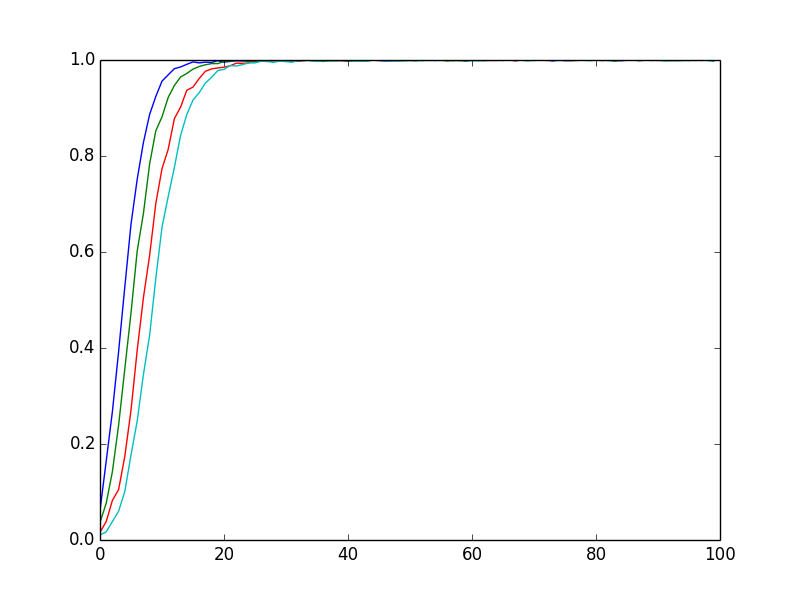

The table this chart was drawn from, first rows:
0, 0.0105, 8, 8.2264, 15, 9, 21.0286, 93
1, 0.017, 8, 8.606, 18, 23, 54.98, 202
2, 0.0385, 8, 8.535, 17, 28, 75.93, 228
3, 0.06, 8, 8.486, 17, 36, 90.42, 250
4, 0.101, 8, 8.471, 16, 43, 103.9, 274
5, 0.177, 8, 8.48, 17, 52, 116.7, 284
6, 0.248, 8, 8.487, 17, 58, 128.8, 287
7, 0.3445, 8, 8.511, 18, 65, 140, 298
8, 0.4265, 8, 8.526, 17, 69, 150.5, 310
9, 0.545, 8, 8.548, 17, 76, 159.9, 315
10, 0.6515, 8, 8.601, 18, 83, 168.4, 329
11, 0.7155, 8, 8.652, 19, 83, 175.8, 359
12, 0.7765, 8, 8.707, 22, 83, 182.1, 367
13, 0.843, 8, 8.766, 23, 89, 187.4, 369
14, 0.8865, 8, 8.809, 24, 94, 191.8, 370
15, 0.9165, 8, 8.855, 29, 94, 195.4, 372
16, 0.932, 8, 8.886, 36, 94, 198.5, 372
17, 0.952, 8, 8.93, 36, 97, 201.1, 374
18, 0.964, 8, 8.968, 37, 100, 203.3, 375
19, 0.978, 8, 8.997, 38, 108, 205.1, 376
20, 0.9805, 8, 9.021, 38, 114, 206.6, 377
21, 0.9885, 8, 9.041, 38, 114, 207.9, 378
22, 0.9875, 8, 9.057, 38, 114, 209, 379
23, 0.9905, 8, 9.069, 39, 119, 210, 382
24, 0.994, 8, 9.08, 39, 119, 210.8, 382
25, 0.994, 8, 9.086, 39, 121, 211.5, 382
26, 0.9975, 8, 9.091, 41, 121, 212, 382
27, 0.997, 8, 9.099, 43, 121, 212.6, 382
28, 0.995, 8, 9.103, 42, 121, 213, 382
29, 0.998, 8, 9.107, 47, 121, 213.4, 386
30, 0.9965, 8, 9.11, 47, 121, 213.7, 387
31, 0.9955, 8, 9.112, 47, 121, 213.9, 387
32, 0.999, 8, 9.114, 50, 122, 214.2, 387
33, 0.999, 8, 9.116, 52, 122, 214.4, 387
34, 0.999, 8, 9.118, 52, 123, 214.6, 387
35, 0.997, 8, 9.12, 53, 123, 214.8, 387
36, 0.9985, 8, 9.121, 53, 123, 214.9, 387
37, 0.998, 8, 9.122, 53, 123, 215, 387
38, 0.999, 8, 9.123, 53, 123, 215.1, 387
39, 1.0, 8, 9.124, 53, 123, 215.2, 387
40, 0.999, 8, 9.125, 53, 123, 215.3, 387
41, 0.9975, 8, 9.126, 53, 123, 215.4, 387
42, 0.998, 8, 9.127, 53, 123, 215.5, 387
43, 0.9975, 8, 9.127, 54, 123, 215.6, 387
44, 0.9995, 8, 9.129, 54, 123, 215.6, 387
45, 0.9995, 8, 9.13, 55, 123, 215.7, 387
46, 0.9985, 8, 9.13, 55, 123, 215.8, 387
47, 0.9985, 8, 9.13, 55, 123, 215.8, 387
48, 0.998, 8, 9.131, 55, 123, 215.8, 387
49, 0.999, 8, 9.132, 55, 123, 215.9, 387
50, 0.999, 8, 9.132, 58, 123, 215.9, 387
51, 0.999, 8, 9.132, 58, 123, 216, 387
52, 0.9985, 8, 9.131, 58, 123, 216, 387
53, 0.9995, 8, 9.13, 46, 123, 216, 387
54, 0.999, 8, 9.127, 47, 123, 216.1, 387
55, 0.999, 8, 9.128, 47, 123, 216.1, 387
56, 1.0, 8, 9.127, 47, 123, 216.1, 387
57, 0.999, 8, 9.128, 49, 123, 216.1, 387
58, 1.0, 8, 9.127, 38, 123, 216.1, 387
59, 0.9995, 8, 9.125, 38, 123, 216.2, 387
60, 0.9985, 8, 9.125, 38, 123, 216.2, 387
... 39 more rows
